Run: headless pygame with SDL's dummy video driver; simulated clock (each Clock.tick advances the game by its frame time, no real sleeping); random seed 0; keys injected as events and as key.get_pressed() state; no mouse input.
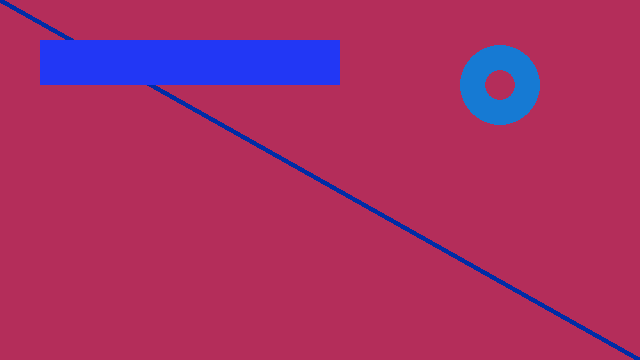
Frame 1 of 4 · flips 1–60 · no input
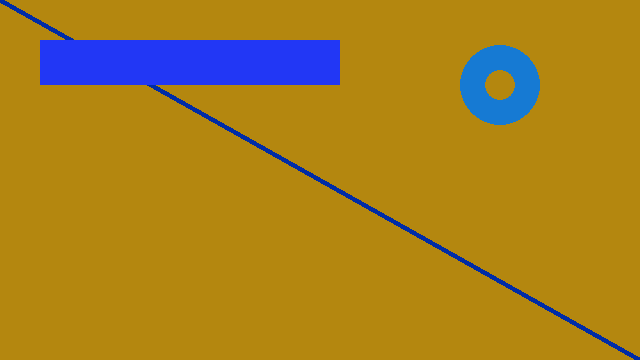
Frame 2 of 4 · flips 61–180 · tapped SPACE, RETURN · held RIGHT (→), D
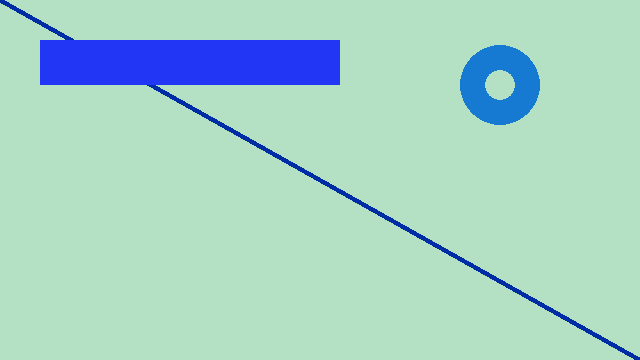
Frame 3 of 4 · flips 181–300 · held DOWN (↓), S
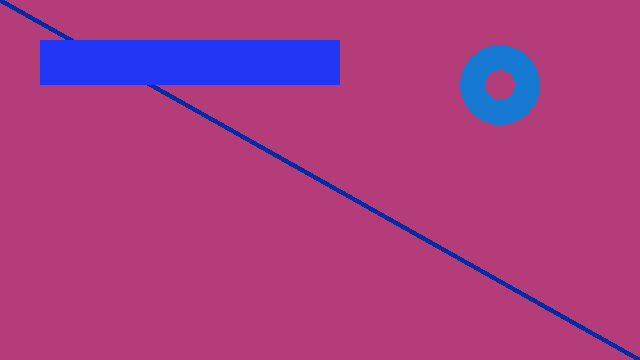
Frame 4 of 4 · flips 301–420 · held LEFT (←), A, UP (↑), W

The pygame program that drew these frames:

import pygame, sys

pygame.init()

screen = pygame.display.set_mode((640, 360), 0, 32)

color1 = (22, 122, 211)
color2 = (0, 44, 166)
color3 = (34, 55, 245)

running = True
clock = pygame.time.Clock()
FPS = 24
totalFrames = 0
variable = 0
while running:
    # PROCESSES
    for event in pygame.event.get():
        if event.type == pygame.QUIT:
            pygame.quit()
            sys.exit()
    # PROCESSES
    # LOGIC
    variable += 5
    if variable > 255:
        variable %= 255
    totalFrames += 1
    # LOGIC
    # RENDER
    screen.fill((180, variable, (variable * 2) % 255))
    pygame.draw.line(screen, color2, (0, 0), (640, 360), 5)
    pygame.draw.rect(screen, color3, (40, 40, 300, 45))
    pygame.draw.circle(screen, color1, (500, 85), 40, 25)

    pygame.display.flip()
    # RENDER

    clock.tick(FPS)

print("its done")
